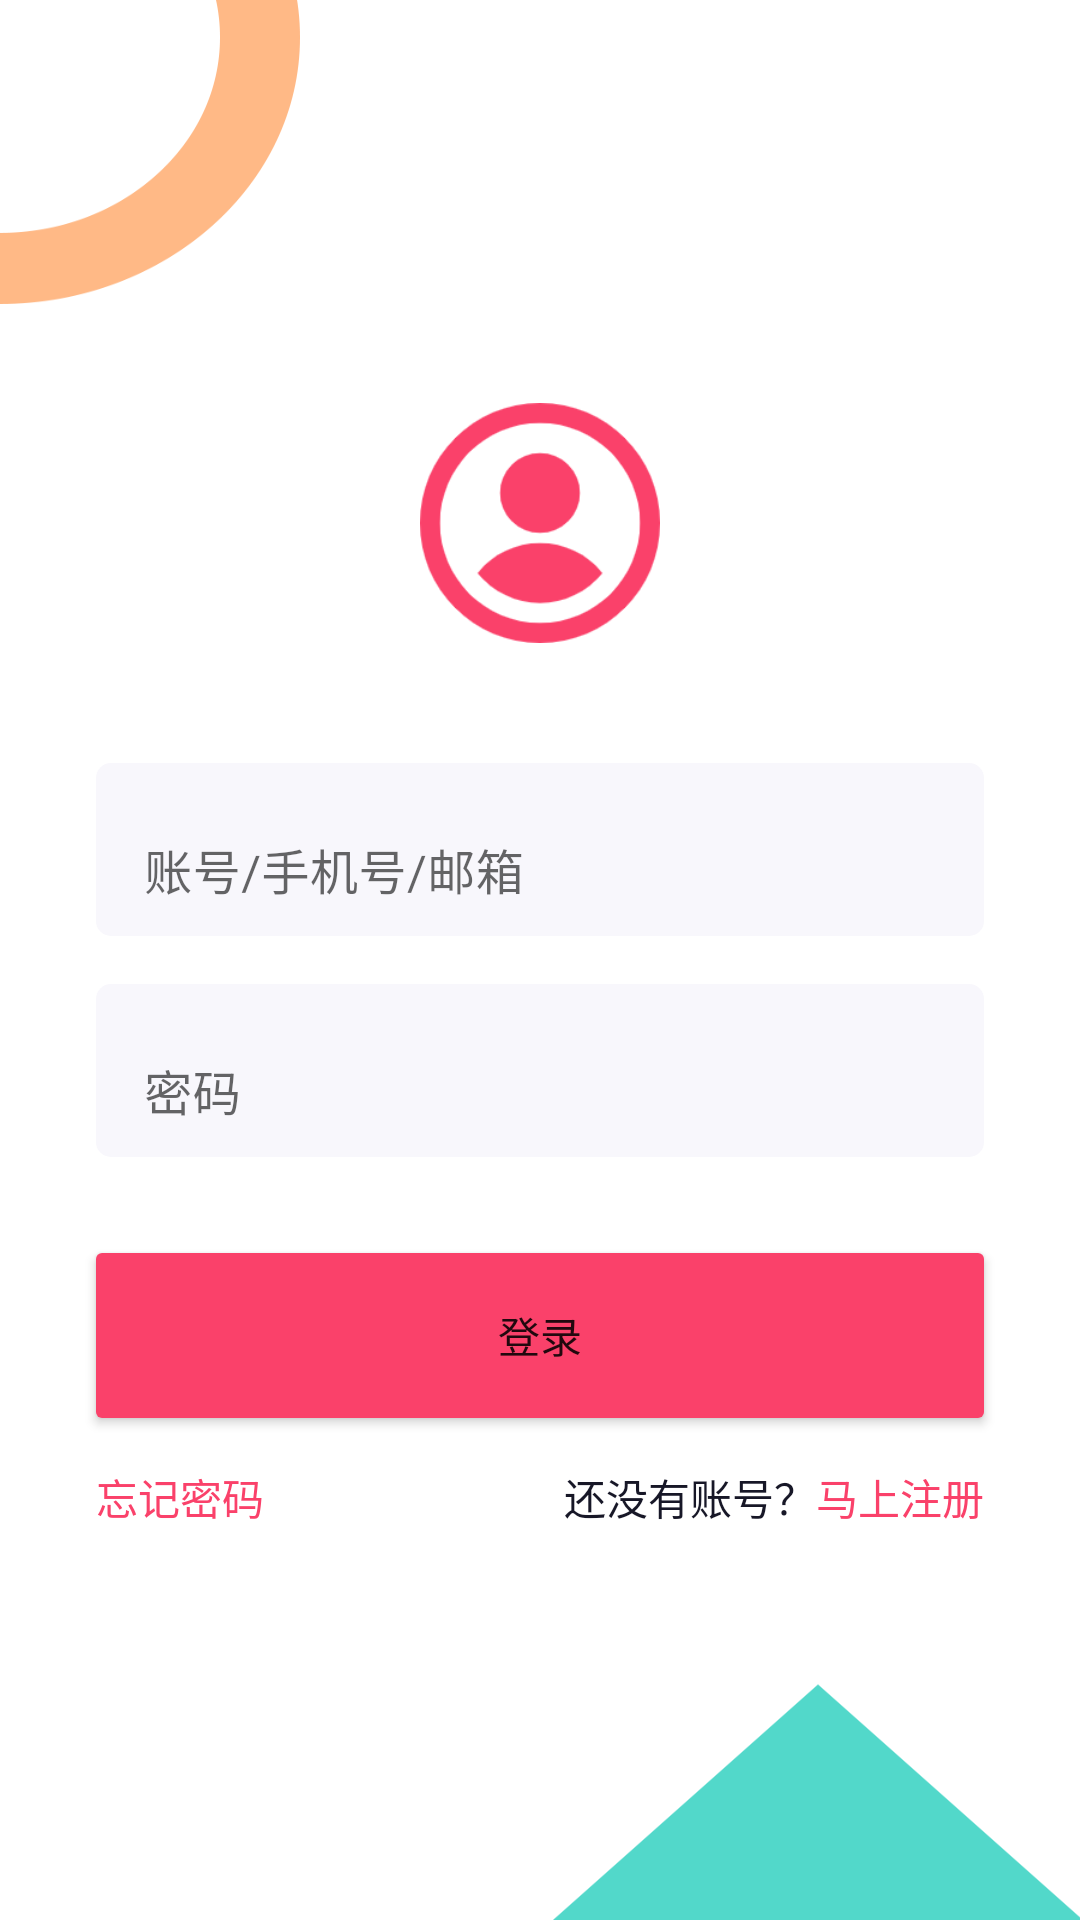

Produce the Android XML layout that renders to this screen, including the resource entries it uses.
<!-- AndroidManifest.xml: application theme Theme.UserLoginDemo -->
<!-- res/layout/activity_login.xml -->
<?xml version="1.0" encoding="utf-8"?>
<androidx.constraintlayout.widget.ConstraintLayout xmlns:android="http://schemas.android.com/apk/res/android"
    xmlns:app="http://schemas.android.com/apk/res-auto"
    xmlns:tools="http://schemas.android.com/tools"
    android:layout_width="match_parent"
    android:layout_height="match_parent"
    android:background="@mipmap/ic_login_bg"
    tools:context=".ui.activity.LoginActivity">

    <androidx.constraintlayout.widget.ConstraintLayout
        android:id="@+id/cl_centerContainer"
        android:layout_width="0dp"
        android:layout_height="wrap_content"
        app:layout_constraintBottom_toBottomOf="parent"
        app:layout_constraintEnd_toStartOf="@+id/marginRight"
        app:layout_constraintStart_toStartOf="@+id/marginLeft"
        app:layout_constraintTop_toTopOf="parent">

        <com.google.android.material.textfield.TextInputLayout
            android:id="@+id/til_registerAccount"
            android:layout_width="match_parent"
            android:layout_height="wrap_content"
            android:background="@drawable/shape_input_box_bg"
            android:hint="@string/text_loginHint"
            android:paddingTop="5dp"
            app:boxBackgroundMode="none"
            app:layout_constraintEnd_toEndOf="parent"
            app:layout_constraintStart_toStartOf="parent"
            app:layout_constraintTop_toTopOf="parent">

            <EditText
                android:id="@+id/et_loginAccount"
                android:layout_width="match_parent"
                android:layout_height="match_parent"
                android:inputType="number"
                android:paddingLeft="0dp"
                android:paddingTop="10dp"
                android:paddingRight="0dp" />

        </com.google.android.material.textfield.TextInputLayout>


        <com.google.android.material.textfield.TextInputLayout
            android:id="@+id/til_loginPwd"
            android:layout_width="match_parent"
            android:layout_height="wrap_content"
            android:layout_marginTop="16dp"
            android:background="@drawable/shape_input_box_bg"
            android:paddingTop="5dp"
            app:boxBackgroundMode="none"
            app:layout_constraintEnd_toEndOf="parent"
            app:layout_constraintStart_toStartOf="parent"
            app:layout_constraintTop_toBottomOf="@+id/til_registerAccount">

            <EditText
                android:id="@+id/et_loginPwd"
                android:layout_width="match_parent"
                android:layout_height="match_parent"
                android:hint="@string/text_pwdHint"
                android:inputType="textPassword"
                android:paddingLeft="0dp"
                android:paddingTop="10dp"
                android:paddingRight="0dp" />

        </com.google.android.material.textfield.TextInputLayout>

    </androidx.constraintlayout.widget.ConstraintLayout>

    <Button
        android:id="@+id/btn_login"
        android:layout_width="0dp"
        android:layout_height="55dp"
        android:layout_marginTop="32dp"
        android:background="@drawable/shape_login_btn_bg"
        android:text="@string/text_login"
        app:layout_constraintEnd_toStartOf="@+id/marginRight"
        app:layout_constraintStart_toStartOf="@+id/marginLeft"
        app:layout_constraintTop_toBottomOf="@+id/cl_centerContainer" />

    <androidx.constraintlayout.widget.Guideline
        android:id="@+id/marginLeft"
        android:layout_width="wrap_content"
        android:layout_height="wrap_content"
        android:orientation="vertical"
        app:layout_constraintGuide_begin="32dp" />

    <androidx.constraintlayout.widget.Guideline
        android:id="@+id/marginRight"
        android:layout_width="wrap_content"
        android:layout_height="wrap_content"
        android:orientation="vertical"
        app:layout_constraintGuide_end="32dp" />

    <ImageView
        android:id="@+id/iv_userHead"
        android:layout_width="80dp"
        android:layout_height="80dp"
        android:layout_marginBottom="40dp"
        app:layout_constraintBottom_toTopOf="@+id/cl_centerContainer"
        app:layout_constraintEnd_toStartOf="@+id/marginRight"
        app:layout_constraintStart_toStartOf="@+id/marginLeft"
        app:srcCompat="@mipmap/ic_user_head" />

    <TextView
        android:id="@+id/textView"
        android:layout_width="wrap_content"
        android:layout_height="wrap_content"
        android:layout_marginTop="16dp"
        android:text="还没有账号？"
        android:textColor="@color/coloCommonlyText"
        app:layout_constraintEnd_toStartOf="@+id/tv_loginToRegister"
        app:layout_constraintTop_toBottomOf="@+id/btn_login" />

    <TextView
        android:id="@+id/tv_loginToRegister"
        android:layout_width="wrap_content"
        android:layout_height="wrap_content"
        android:layout_marginTop="16dp"
        android:text="马上注册"
        android:textColor="@color/violet"
        app:layout_constraintEnd_toStartOf="@+id/marginRight"
        app:layout_constraintTop_toBottomOf="@+id/btn_login" />

    <TextView
        android:id="@+id/tv_forgotPwd"
        android:layout_width="wrap_content"
        android:layout_height="wrap_content"
        android:layout_marginTop="16dp"
        android:text="忘记密码"
        android:textColor="@color/violet"
        app:layout_constraintStart_toStartOf="@+id/marginLeft"
        app:layout_constraintTop_toBottomOf="@+id/btn_login" />
</androidx.constraintlayout.widget.ConstraintLayout>
<!-- resources referenced by this layout -->
<resources>
  <color name="coloCommonlyText">#171727</color>
  <color name="violet">#FA416A</color>
  <!-- drawable shape_input_box_bg (drawable) -->
  <?xml version="1.0" encoding="utf-8"?>
  <shape xmlns:android="http://schemas.android.com/apk/res/android"
      android:shape="rectangle">
  
      <solid android:color="#F8F7FC" />
      <corners android:radius="5dp" />
  </shape>
  <!-- drawable shape_login_btn_bg (drawable) -->
  <?xml version="1.0" encoding="utf-8"?>
  <shape xmlns:android="http://schemas.android.com/apk/res/android"
      android:shape="rectangle">
  
      <solid android:color="@color/violet" />
      <corners android:radius="2dp" />
  </shape>
  <!-- mipmap ic_login_bg: png bitmap (mipmap-xxxhdpi, 16247 bytes) -->
  <!-- mipmap ic_user_head: png bitmap (mipmap-mdpi, 10494 bytes) -->
  <string name="text_login">登录</string>
  <string name="text_loginHint">账号/手机号/邮箱</string>
  <string name="text_pwdHint">密码</string>
  <style name="Theme.UserLoginDemo" parent="Theme.MaterialComponents.Light.NoActionBar">
          
          <item name="colorPrimary">@color/violet</item>
          <item name="colorPrimaryVariant">@color/purple_700</item>
          <item name="colorOnPrimary">@color/white</item>
          
          <item name="colorSecondary">@color/teal_200</item>
          <item name="colorSecondaryVariant">@color/teal_700</item>
          <item name="colorOnSecondary">@color/black</item>
          
          <item name="android:statusBarColor" tools:targetApi="l">?attr/colorPrimaryVariant</item>
          
      </style>
  <color name="purple_700">#FF3700B3</color>
  <color name="white">#FFFFFFFF</color>
  <color name="teal_200">#FF03DAC5</color>
  <color name="teal_700">#FF018786</color>
  <color name="black">#FF000000</color>
</resources>
